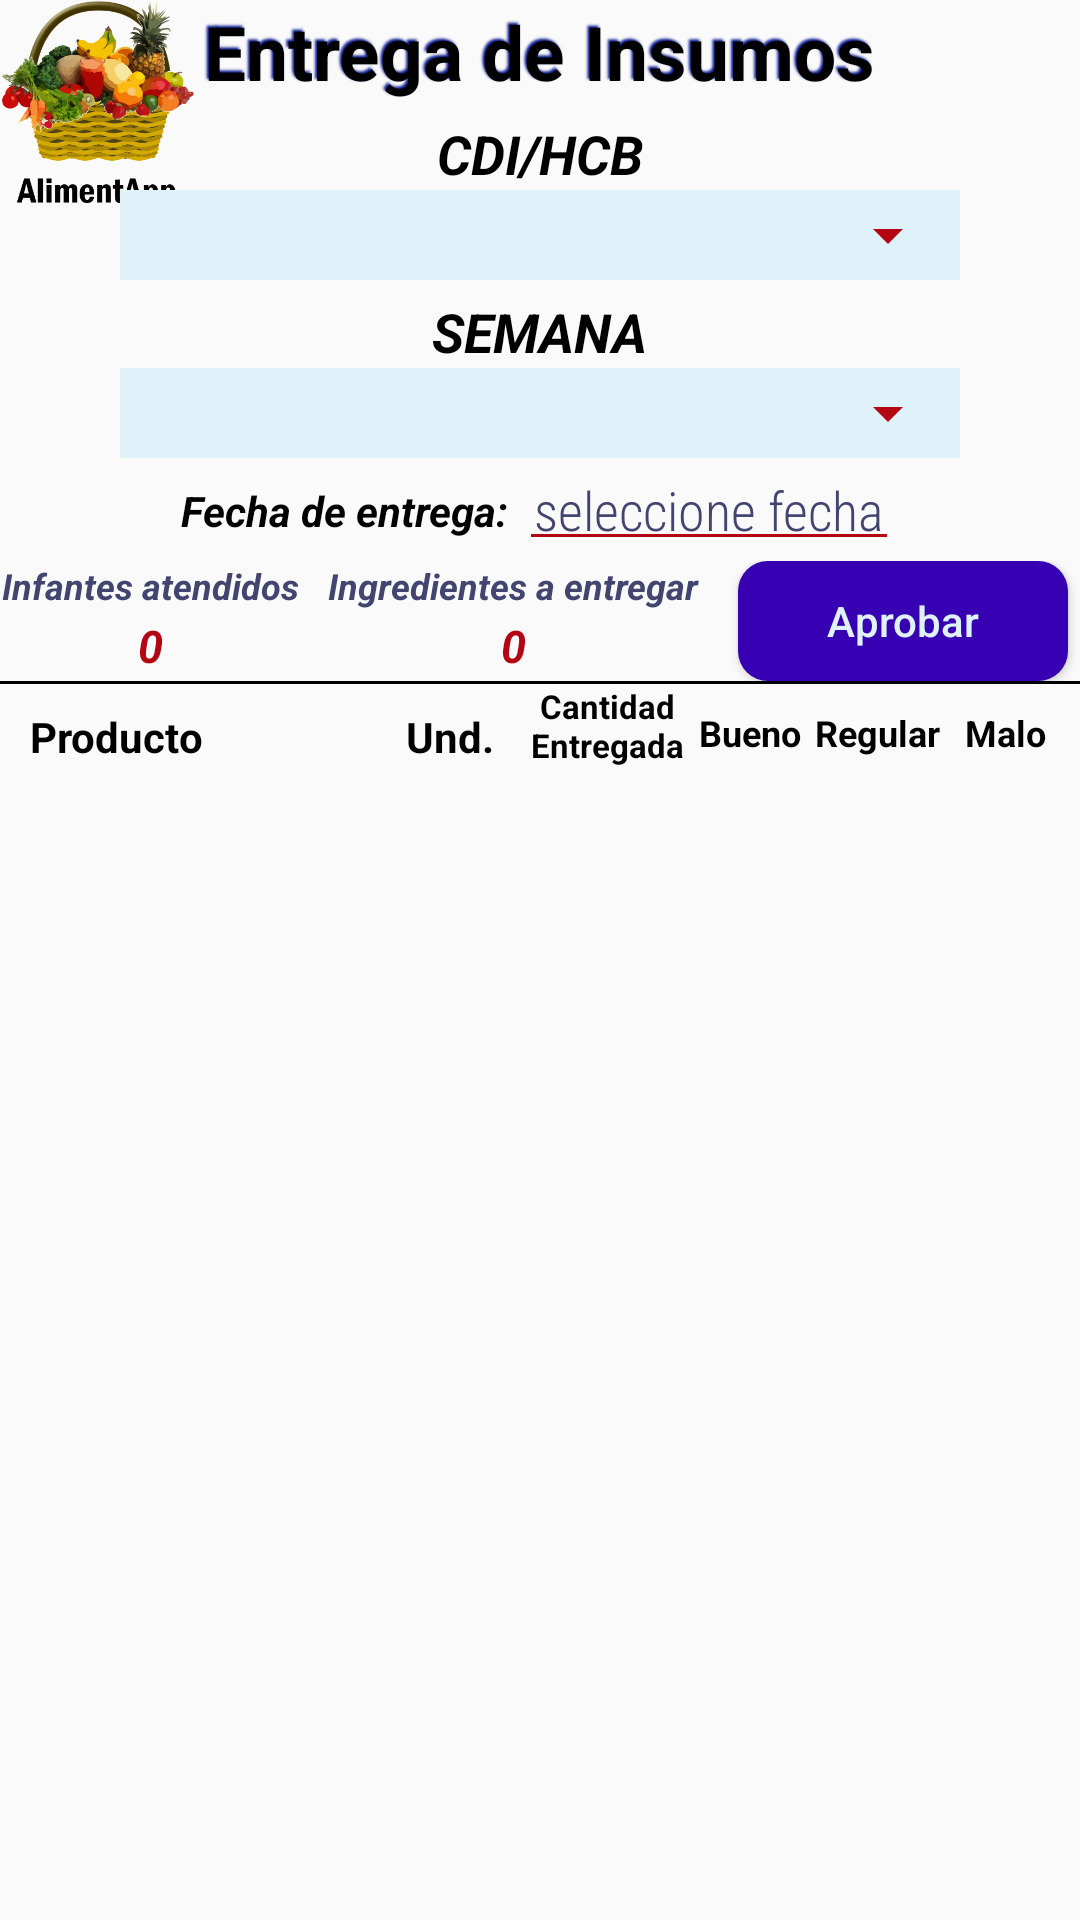

Android layout source for this screen:
<!-- AndroidManifest.xml: application theme AppTheme -->
<!-- res/layout/lista_entrega.xml -->
<?xml version="1.0" encoding="utf-8"?>
<LinearLayout xmlns:android="http://schemas.android.com/apk/res/android"
    xmlns:app="http://schemas.android.com/apk/res-auto"
    xmlns:tools="http://schemas.android.com/tools"
    android:layout_width="match_parent"
    android:layout_height="match_parent"
    android:orientation="vertical"
    tools:context=".EntregaGaleria">
    <ImageView
        android:layout_width="65dp"
        android:layout_height="70dp"
        android:background="@drawable/logoinicial"
        android:layout_gravity="start"
        />
    <TextView
        android:layout_width="wrap_content"
        android:layout_height="wrap_content"
        android:layout_gravity="center"
        android:shadowColor="@color/colorPrimarioOscuro"
        android:shadowDx="-2"
        android:shadowDy="-2"
        android:shadowRadius="1.5"
        android:text="Entrega de Insumos"
        android:textColor="@color/colorNegro"
        android:layout_marginTop="-70dp"
        android:textSize="25sp"
        android:textStyle="bold" />

    <TextView
        android:layout_width="wrap_content"
        android:layout_height="wrap_content"
        android:layout_gravity="center_horizontal"
        android:layout_marginTop="5dp"
        android:text="CDI/HCB"
        android:textSize="18sp"
        android:textColor="@color/colorNegro"
        android:textStyle="italic|bold"
        />
    <RelativeLayout
        android:layout_width="wrap_content"
        android:layout_height="wrap_content"
        android:layout_gravity="center"
        android:background="@color/colorClaro">
        <Spinner
            android:id="@+id/selectorCDIE"
            android:layout_width="280dp"
            android:layout_height="30dp"
            style="@style/SelectorSemana"
            />
    </RelativeLayout>
    <TextView
        android:layout_width="wrap_content"
        android:layout_height="wrap_content"
        android:layout_gravity="center_horizontal"
        android:layout_marginTop="5dp"
        android:text="SEMANA"
        android:textSize="18sp"
        android:textColor="@color/colorNegro"
        android:textStyle="italic|bold"
        />
    <RelativeLayout
        android:layout_width="wrap_content"
        android:layout_height="wrap_content"
        android:layout_gravity="center"
        android:background="@color/colorClaro">
        <Spinner
            android:id="@+id/selectorSemanaE"
            android:layout_width="280dp"
            android:layout_height="30dp"
            style="@style/SelectorSemana"
            />
    </RelativeLayout>
    <RelativeLayout
        android:layout_width="wrap_content"
        android:layout_height="wrap_content"
        android:layout_gravity="center">
        <TextView
            android:id="@+id/textoFecha"
            android:layout_width="wrap_content"
            android:layout_height="wrap_content"
            android:layout_gravity="end"
            android:layout_marginTop="8dp"
            android:text="Fecha de entrega: "
            android:textSize="14sp"
            android:textColor="@color/colorNegro"
            android:textStyle="italic|bold"
            />
        <EditText
            android:id="@+id/editFechaEntrega"
            android:layout_width="wrap_content"
            android:layout_height="wrap_content"
            android:hint="seleccione fecha"
            android:layout_gravity="center"
            style="@style/IngresoDatos"
            android:onClick="mostrarCalendarioE"
            android:layout_marginTop="0dp"
            android:layout_toEndOf="@+id/textoFecha"
            />
    </RelativeLayout>

    <GridLayout
        android:layout_width="match_parent"
        android:layout_height="wrap_content"
        android:layout_gravity="center"
        android:columnCount="5"
        android:rowCount="2">

        <TextView
            android:layout_width="100dp"
            android:layout_height="wrap_content"
            android:layout_row="0"
            android:layout_column="0"
            android:layout_gravity="center"
            android:gravity="center"
            android:text="Infantes atendidos"
            android:textColor="@color/colorAzulOscuro2"
            android:textSize="12sp"
            android:textStyle="italic|bold" />
        <TextView
            android:id="@+id/txtTotalInfantesE"
            android:layout_width="wrap_content"
            android:layout_height="20dp"
            android:layout_column="0"
            android:layout_row="1"
            android:layout_gravity="center"
            android:maxLines="1"
            android:text="0"
            android:textColor="@color/colorRojo"
            android:textSize="15sp"
            android:textStyle="italic|bold" />
        <View
            android:layout_width="6dp"
            android:layout_height="20dp"
            android:layout_row="0"
            android:layout_rowSpan="2"
            android:layout_column="1"
            android:layout_gravity="center" />
        <TextView
            android:layout_width="130dp"
            android:layout_height="wrap_content"
            android:layout_row="0"
            android:layout_column="2"
            android:layout_gravity="center"
            android:gravity="center"
            android:text="Ingredientes a entregar"
            android:textColor="@color/colorAzulOscuro2"
            android:textSize="12sp"
            android:textStyle="italic|bold" />

        <TextView
            android:id="@+id/txtTotalIngredientesE"
            android:layout_width="wrap_content"
            android:layout_height="20dp"
            android:layout_column="2"
            android:layout_row="1"
            android:layout_gravity="center"
            android:maxLines="1"
            android:text="0"
            android:textColor="@color/colorRojo"
            android:textSize="15sp"
            android:textStyle="italic|bold" />

        <View
            android:layout_width="6dp"
            android:layout_height="20dp"
            android:layout_row="0"
            android:layout_rowSpan="2"
            android:layout_column="3"
            android:layout_gravity="center" />

        <Button
            android:id="@+id/botonApruebaE"
            android:layout_width="110dp"
            android:layout_height="40dp"
            android:layout_row="0"
            android:layout_rowSpan="2"
            android:layout_column="4"
            android:layout_gravity="center"
            android:background="@drawable/personalizar_button"
            android:gravity="center"
            android:text="Aprobar"
            android:textAllCaps="false"
            android:textColor="@color/colorClaro" />
    </GridLayout>

    <View
        android:layout_width="match_parent"
        android:layout_height="1dp"
        android:background="@color/colorNegro"
        />
    <HorizontalScrollView
        android:layout_width="wrap_content"
        android:layout_height="wrap_content">
        <RelativeLayout
            android:layout_width="wrap_content"
            android:layout_height="wrap_content">
            <TextView
                android:id="@+id/titulo1E"
                android:layout_width="125dp"
                android:layout_height="wrap_content"
                android:text="Producto"
                android:gravity="start"
                android:textColor="@color/colorNegro"
                android:textStyle="bold"
                android:layout_marginTop="8dp"
                android:paddingLeft="10dp"
                />
            <TextView
                android:id="@+id/titulo2E"
                android:layout_width="50dp"
                android:layout_height="wrap_content"
                android:text="Und."
                android:gravity="center"
                android:textColor="@color/colorNegro"
                android:textStyle="bold"
                android:layout_marginTop="8dp"
                android:layout_toEndOf="@id/titulo1E"
                />
            <TextView
                android:id="@+id/titulo3E"
                android:layout_width="55dp"
                android:layout_height="wrap_content"
                android:text="Cantidad Entregada"
                android:gravity="center"
                android:textColor="@color/colorNegro"
                android:textStyle="bold"
                android:lines="2"
                android:minLines="2"
                android:textSize="11sp"
                android:layout_toEndOf="@id/titulo2E"
                />
            <TextView
                android:id="@+id/titulo4E"
                android:layout_width="40dp"
                android:layout_height="wrap_content"
                android:text="Bueno"
                android:gravity="center"
                android:textColor="@color/colorNegro"
                android:textStyle="bold"
                android:layout_marginTop="8dp"
                android:lines="1"
                android:textSize="12sp"
                android:layout_toEndOf="@id/titulo3E"
                />
            <TextView
                android:id="@+id/titulo5E"
                android:layout_width="45dp"
                android:layout_height="wrap_content"
                android:text="Regular"
                android:gravity="center"
                android:textColor="@color/colorNegro"
                android:textStyle="bold"
                android:layout_marginTop="8dp"
                android:lines="1"
                android:textSize="12sp"
                android:layout_toEndOf="@id/titulo4E"
                />
            <TextView
                android:id="@+id/titulo6E"
                android:layout_width="40dp"
                android:layout_height="wrap_content"
                android:text="Malo"
                android:gravity="center"
                android:textColor="@color/colorNegro"
                android:textStyle="bold"
                android:layout_marginTop="8dp"
                android:lines="1"
                android:textSize="12sp"
                android:layout_toEndOf="@id/titulo5E"
                />
            <View
                android:layout_width="match_parent"
                android:layout_height="1dp"
                android:background="@color/colorNegro"
                android:layout_marginTop="10dp"
                android:layout_below="@+id/titulo1E"
                />

            <androidx.recyclerview.widget.RecyclerView
                android:id="@+id/recyclerEntregas"
                android:layout_width="match_parent"
                android:layout_height="match_parent"
                android:paddingStart="5dp"
                android:layout_marginTop="40dp" />

            <View
                android:id="@+id/lineaFinal"
                android:layout_width="match_parent"
                android:layout_height="1dp"
                android:background="@color/colorNegro"
                android:layout_marginTop="10dp"
                android:layout_below="@id/recyclerEntregas"
                />
        </RelativeLayout>
    </HorizontalScrollView>
</LinearLayout>
<!-- resources referenced by this layout -->
<resources>
  <color name="colorAzulOscuro2">#42456f</color>
  <color name="colorClaro">#dff2fa</color>
  <color name="colorNegro">#000000</color>
  <color name="colorPrimarioOscuro">#0E1F94</color>
  <color name="colorRojo">#B40512</color>
  <!-- drawable logoinicial: png bitmap (drawable, 354484 bytes) -->
  <!-- drawable personalizar_button (drawable) -->
  <?xml version="1.0" encoding="utf-8"?>
  <shape xmlns:android="http://schemas.android.com/apk/res/android"
      android:shape="rectangle">
  
      <solid
          android:color="@color/design_default_color_primary_dark"/>
  
      <corners
          android:radius="10dp"/>
  
  </shape>
  <style name="IngresoDatos">
          <item name="android:layout_width">match_parent</item>
          <item name="android:layout_height">30dp</item>
          <item name="android:layout_gravity">start</item>
          <item name="android:textAlignment">textStart</item>
          <item name="android:fontFamily">sans-serif-condensed-light</item>
          <item name="android:typeface">sans</item>
          <item name="android:textSize">18sp</item>
          <item name="android:padding">5dp</item>
          <item name="android:textColor">@color/colorPrimarioOscuro</item>
          <item name="android:textColorHint">@color/colorAzulOscuro2</item>
          <item name="android:backgroundTint">@color/colorRojo</item>
          <item name="android:textCursorDrawable">@color/colorNegro</item>
      </style>
  <style name="SelectorSemana" parent="Selectores">
          <item name="android:textSize">15sp</item>
          <item name="android:verticalSpacing">0dp</item>
          <item name="android:horizontalSpacing">0dp</item>
          <item name="android:textAlignment">center</item>
          <item name="android:padding">0dp</item>
      </style>
  <style name="AppTheme" parent="Theme.AppCompat.Light.DarkActionBar">
          
          <item name="colorPrimary">@color/colorPrimario</item>
          <item name="colorPrimaryDark">@color/colorPrimarioOscuro</item>
          <item name="colorAccent">@color/colorClaro</item>
      </style>
  <style name="Selectores">
          <item name="android:textSize">20sp</item>
          <item name="android:textColor">@color/colorNegro</item>
          <item name="android:fontFamily">sans-serif</item>
          <item name="android:layout_gravity">center</item>
          <item name="android:gravity">center</item>
          <item name="android:verticalSpacing">5dp</item>
          <item name="android:horizontalSpacing">5dp</item>
          <item name="android:padding">5dp</item>
          <item name="android:backgroundTint">@color/colorRojo</item>
      </style>
  <color name="colorPrimario">#065272</color>
</resources>
